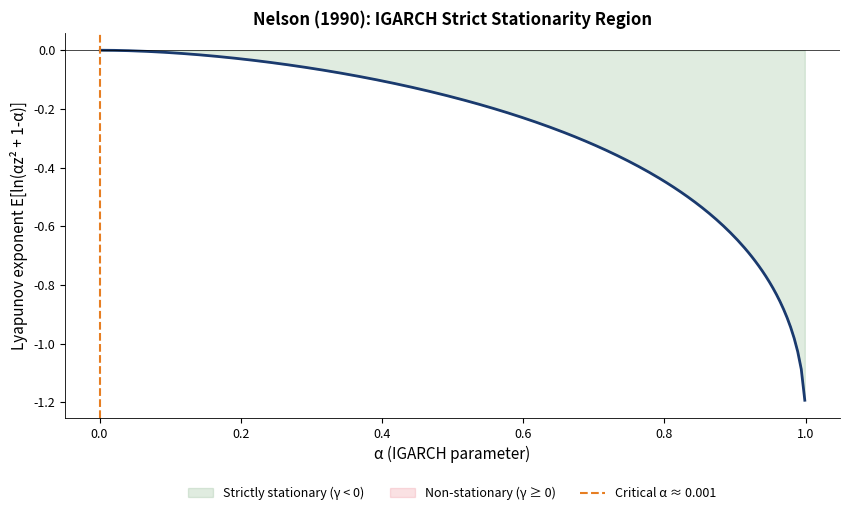
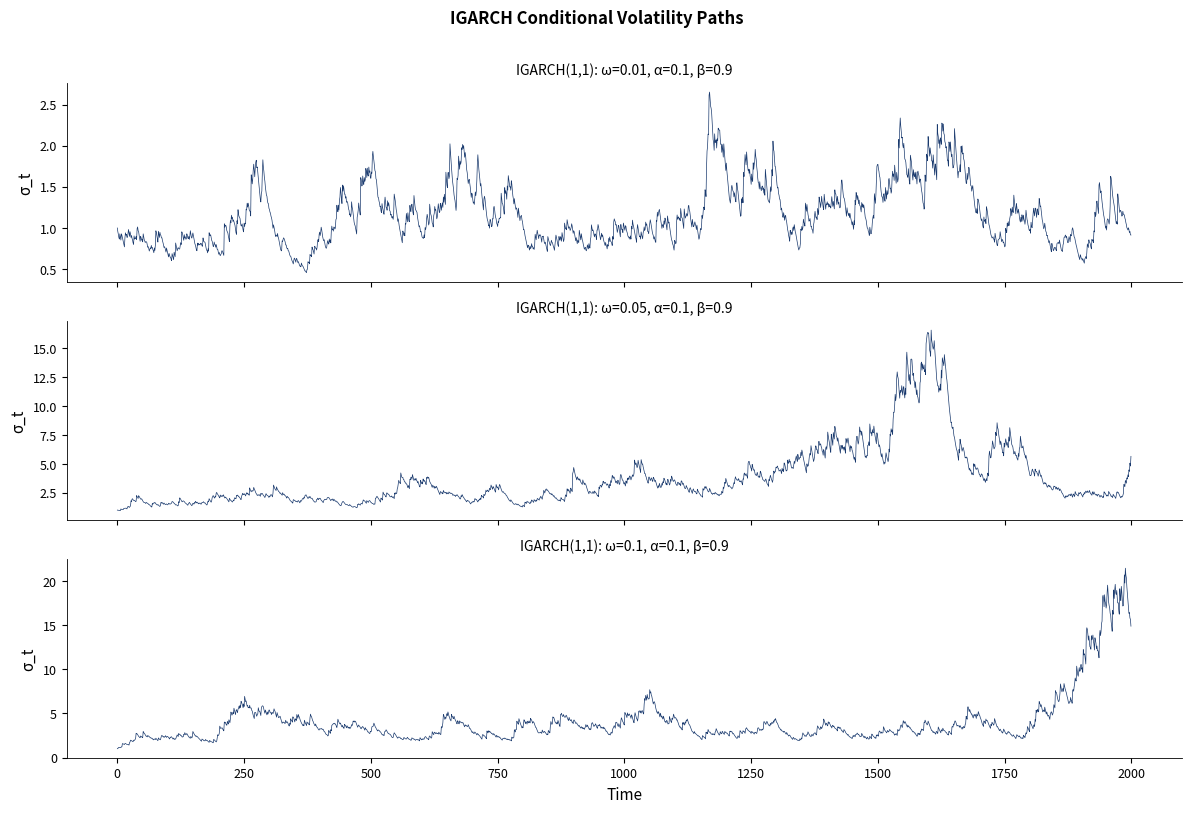

Write Python code to recreate these figures, in order.
!pip install numpy pandas matplotlib scipy yfinance arch statsmodels -q

import warnings
warnings.filterwarnings('ignore')

import numpy as np
import pandas as pd
import matplotlib.pyplot as plt
from scipy import stats

# Chart style
BLUE = '#1A3A6E'; RED = '#DC3545'; GREEN = '#2E7D32'
ORANGE = '#E67E22'; GRAY = '#666666'; PURPLE = '#8E44AD'

plt.rcParams.update({
    'figure.facecolor': 'none', 'axes.facecolor': 'none',
    'savefig.facecolor': 'none', 'savefig.transparent': True,
    'axes.grid': False, 'font.size': 10, 'axes.labelsize': 11,
    'axes.titlesize': 12, 'legend.fontsize': 9, 'xtick.labelsize': 9,
    'ytick.labelsize': 9, 'axes.spines.top': False, 'axes.spines.right': False,
    'lines.linewidth': 1.0, 'axes.linewidth': 0.6,
    'legend.facecolor': 'none', 'legend.framealpha': 0, 'legend.edgecolor': 'none',
    'figure.dpi': 150,
})

def save_chart(fig, name):
    fig.savefig(f'{name}.pdf', bbox_inches='tight', transparent=True, dpi=150)
    fig.savefig(f'{name}.png', bbox_inches='tight', transparent=True, dpi=150)
    print(f'Saved: {name}')

def legend_bottom(ax, ncol=2, y=-0.18):
    ax.legend(loc='upper center', bbox_to_anchor=(0.5, y), ncol=ncol, frameon=False)

# ============================================================
# Nelson (1990) Theorem: IGARCH strict stationarity
# ============================================================
# IGARCH: σ²_t = ω + α ε²_{t-1} + (1-α) σ²_{t-1}
# Strict stationarity requires E[ln(α z² + (1-α))] < 0

from scipy.integrate import quad

def lyapunov_exponent(alpha):
    """Compute E[ln(α z² + (1-α))] for z ~ N(0,1)"""
    integrand = lambda z: np.log(alpha * z**2 + (1 - alpha)) * stats.norm.pdf(z)
    result, _ = quad(integrand, -10, 10)
    return result

alphas = np.linspace(0.001, 0.999, 200)
lyap = [lyapunov_exponent(a) for a in alphas]

fig, ax = plt.subplots(figsize=(10, 5))
ax.plot(alphas, lyap, color=BLUE, lw=2)
ax.axhline(0, color='black', lw=0.5, ls='-')
ax.fill_between(alphas, lyap, 0, where=[l < 0 for l in lyap],
                alpha=0.15, color=GREEN, label='Strictly stationary (γ < 0)')
ax.fill_between(alphas, lyap, 0, where=[l >= 0 for l in lyap],
                alpha=0.15, color=RED, label='Non-stationary (γ ≥ 0)')

# Find critical alpha
crit_idx = np.argmin(np.abs(lyap))
crit_alpha = alphas[crit_idx]
ax.axvline(crit_alpha, color=ORANGE, lw=1.5, ls='--',
           label=f'Critical α ≈ {crit_alpha:.3f}')

ax.set_xlabel('α (IGARCH parameter)')
ax.set_ylabel('Lyapunov exponent E[ln(αz² + 1-α)]')
ax.set_title('Nelson (1990): IGARCH Strict Stationarity Region', fontweight='bold')
legend_bottom(ax, ncol=3, y=-0.15)
save_chart(fig, 'garch_nelson_theorem')
plt.show()

print(f"Critical α ≈ {crit_alpha:.4f}")
print(f"For α < {crit_alpha:.3f}: IGARCH is strictly stationary despite α+β=1")
print(f"Typical GARCH α ≈ 0.05-0.15: well inside the stationary region")

# Simulation: IGARCH paths with different ω
np.random.seed(42)
T = 2000
omega_vals = [0.01, 0.05, 0.10]
alpha_ig = 0.10

fig, axes = plt.subplots(len(omega_vals), 1, figsize=(12, 8), sharex=True)
for ax, omega in zip(axes, omega_vals):
    sigma2 = np.zeros(T)
    eps = np.zeros(T)
    sigma2[0] = 1.0
    for t in range(1, T):
        z = np.random.standard_normal()
        eps[t] = np.sqrt(sigma2[t-1]) * z
        sigma2[t] = omega + alpha_ig * eps[t-1]**2 + (1 - alpha_ig) * sigma2[t-1]

    ax.plot(np.sqrt(sigma2), color=BLUE, lw=0.5)
    ax.set_ylabel('σ_t')
    ax.set_title(f'IGARCH(1,1): ω={omega}, α={alpha_ig}, β={1-alpha_ig}', fontsize=10)

axes[-1].set_xlabel('Time')
plt.suptitle('IGARCH Conditional Volatility Paths', fontweight='bold', y=1.01)
plt.tight_layout()
save_chart(fig, 'garch_igarch_paths')
plt.show()
